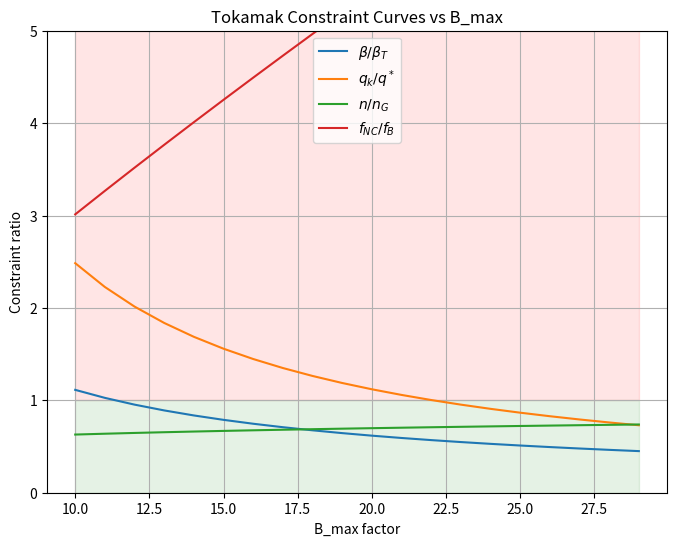
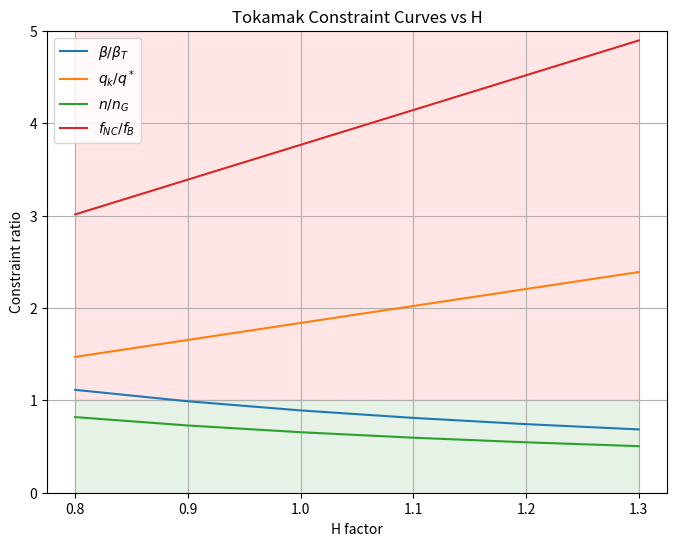
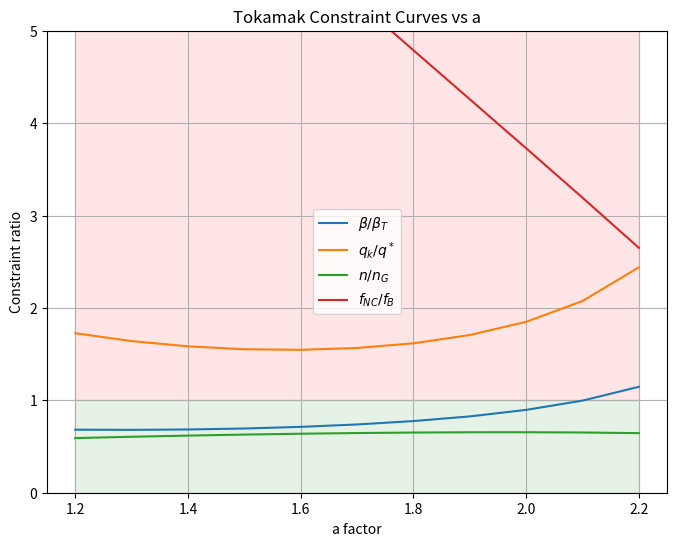

Write Python code to recreate these figures, in order.
"""

Conventions / units used in these functions:
- Magnetic field B: tesla (T)
- Mechanical stress sigma_max: pascal (Pa)
- lengths a, b, c, R0: meters (m)
- Power P_E: megawatts (MW) unless otherwise noted in function docstrings
- Wall loading P_W: MW / m^2 (this is a typical engineering convention)
- Temperature T_keV: kilo-electron-volts (keV)
- <sigma v>: m^3 / s
- Pressure returned: pascal (Pa) and atmospheres (atm)
- mu0: magnetic permeability of free space (SI)
"""

import math
import numpy as np
import matplotlib.pyplot as plt

# constants
mu0 = 4 * math.pi * 1e-7         # H/m
PA_PER_ATM = 101325.0            # Pa per atm
eV_to_J = 1.602176634e-19        # J per eV
keV_to_J = 1e3 * eV_to_J

def xi_from_B_sigma(B_max_T: float, sigma_max_Pa: float) -> float:
    """
    xi = B_c^2 / (4 mu0 sigma_max)
    where B_c should be set to B_max (T).
    """
    return (B_max_T**2) / (4.0 * mu0 * sigma_max_Pa)

def a_from_b(b_m: float, xi: float) -> float:
    """a = (1 + xi) / (2 sqrt(xi)) * b"""
    if xi <= 0:
        raise ValueError("xi must be positive")
    return ((1.0 + xi) / (2.0 * math.sqrt(xi))) * b_m

def c_from_b(b_m: float, xi: float) -> float:
    """c = xi^{1/2} (1 + xi^{1/2})/(1 - xi^{1/2}) * b"""
    sqrt_xi = math.sqrt(xi)
    if abs(1.0 - sqrt_xi) < 1e-12:
        raise ValueError("xi^{1/2} near 1 produces division by zero")
    return (sqrt_xi * (1.0 + sqrt_xi) / (1.0 - sqrt_xi)) * b_m

def VI_over_PE(b_m: float, P_W_MWpm2: float, xi: float) -> float:
    """
    Equation (5.30): V_I / P_E = 1.58 * (1 + xi) / (1 - sqrt(xi))^2 * (b / P_W)
    Units:
      - returns V_I / P_E in [m^3 / MW] if b in m, P_W in MW/m^2, P_E in MW.
    """
    sqrt_xi = math.sqrt(xi)
    denom = (1.0 - sqrt_xi)**2
    if denom == 0:
        raise ValueError("Denominator (1 - sqrt(xi))^2 is zero")
    return 1.58 * (1.0 + xi) / denom * (b_m / P_W_MWpm2)

def R0_from_PE_a_PW(P_E_MW: float, a_m: float, P_W_MWpm2: float,
                    eta_t: float = 0.4,
                    E_n_MeV: float = 14.1,
                    E_alpha_MeV: float = 3.5,
                    E_Li_MeV: float = 0.0) -> float:
    """
    General formula for R0:
      R0 = ( 1/(4 pi^2 eta) * E_n/(E_alpha + E_n + E_Li) ) * P_E/(a P_W)
    Inputs:
      - P_E_MW: electric power in MW
      - a_m: minor radius a in m
      - P_W_MWpm2: wall loading in MW/m^2
      - energies in MeV
    Output:
      - R0 in meters
    Note: The short form R0 = 0.04 * P_E/(a P_W) assumes particular numerical
    values for energies and eta; use the general function above for clarity.
    """
    denom_energy = E_alpha_MeV + E_n_MeV + E_Li_MeV
    if denom_energy <= 0:
        raise ValueError("Sum of energies must be positive")
    prefactor = (1.0 / (4.0 * math.pi**2 * eta_t)) * (E_n_MeV / denom_energy)
    return prefactor * (P_E_MW / (a_m * P_W_MWpm2))

def R0_convenience_numeric(P_E_MW: float, a_m: float, P_W_MWpm2: float) -> float:
    """
    Convenience version using the numeric factor given in your text:
      R0 = 0.04 * P_E / (a * P_W)   [meters]
    Use only if you want the same unit assumptions as original derivation
    (P_E in MW, P_W in MW/m^2, a in m).
    """
    return 0.04 * P_E_MW / (a_m * P_W_MWpm2)

def plasma_area(R0_m: float, a_m: float) -> float:
    """A_P = 4 pi^2 R0 a (m^2)"""
    return 4.0 * math.pi**2 * R0_m * a_m

def plasma_volume(R0_m: float, a_m: float) -> float:
    """V_P = 2 pi^2 R0 a^2 (m^3)"""
    return 2.0 * math.pi**2 * R0_m * a_m**2

def pressure_from_prefactor(T_keV: float, sigma_v_m3s: float,
                            prefactor_atm: float = 8.4e-12) -> tuple:
    """
    Implements eqn (5.37) as given in your text:
      p [atm] = prefactor_atm * sqrt( T_k^2 / <sigma v> )
      where: T_k is T in keV (they wrote T_k in the text), and <sigma v> in m^3/s
    Returns (p_atm, p_Pa)
    Note: This follows the exact algebra in your text and returns pressure
    both in atm and Pa. If you prefer a fully SI-derived expression starting
    from first principles, we can implement that too.
    """
    if sigma_v_m3s <= 0:
        raise ValueError("<sigma v> must be positive")
    p_atm = prefactor_atm * math.sqrt((T_keV**2) / sigma_v_m3s)
    p_Pa = p_atm * PA_PER_ATM
    return p_atm, p_Pa


def n_from_p_T(T_kev:float, p_Pa:float):
    """From the assumption that p = 2 nT 
    calculates the density from the pressure and temperature"""
    n = p_Pa/(2*T_kev*keV_to_J)
    return n

def tauE_from_min_ignition(p_atm: float, p_tauE_atm_s: float = 8.3,H=1) -> float:
    """
    From minimum ignition: p * tau_E = p_tauE_atm_s (atm * s)
    Solve for tau_E in seconds given p in atm.
    """
    if p_atm <= 0:
        raise ValueError("pressure must be positive (in atm)")
    return p_tauE_atm_s / p_atm *H

def B0_on_axis(R0_m: float, a_m: float, b_m: float, B_max_T: float) -> float:
    """
    B0 = (R0 - a - b)/R0 * B_max
    Units: dimensions in meters, B_max in tesla -> B0 in tesla
    """
    if R0_m == 0:
        raise ValueError("R0 must be non-zero")
    return ((R0_m - a_m - b_m) / R0_m) * B_max_T

def beta_from_p_B0(p_Pa: float, B0_T: float) -> float:
    """
    beta = p / (B0^2 / (2 mu0))
    Inputs:
      - p_Pa: pressure in pascals
      - B0_T: magnetic field at axis in tesla
    Output:
      - beta (dimensionless)
    """
    denom = (B0_T**2) / (2.0 * mu0)
    if denom <= 0:
        raise ValueError("Magnetic energy density denominator must be positive")
    return p_Pa / denom

def Coil_Current(R0,B_max):
    """Returns the current based on the major radius and magnetic field strength"""
    I = 2*np.pi*R0*B_max/mu0
    IM = I/(1*10**6)
    return I,IM

def Inverse_aspectRatio(a,R0):
    epsilon = a/R0
    return epsilon

def AspectRatio(a,R0):
    asp = R0/a
    return asp

def Fusion_Power(n,V_p):
    P_f = 0.25*17.6*10**6*1.602*10**(-19)*n**2*sigma_v*V_p
    return P_f

def Plasma_current(a,B0,R0):
    """Defines a plasma current based on a desired
      safety factor at the edge of the plasma"""
    qa = 1 #The desired q limit at the edge of the plasma
    I_P = 2*np.pi*a**2*B0/(mu0*R0*qa)
    # I_PM = 12.1*a**(1.63)*B0**(-0.16) # Friedberg publication alternative
    I_PM = I_P/(1*10**6)
    return I_P,I_PM

def CurrentFrom_H_mode_scaling_law(P_E_MW,R0,kappa,B0,A,tau_E):
    """Calcs the plasma current from the H-mode scaling law"""
    #Check whether B field has to be the toroidal field..,.
    IM = tau_E/(0.082*P_E_MW**(-0.5)*R0**(1.6)*kappa**(-0.2)*B0**(0.15)*A**(0.5)) #In MA
    return IM




#################################################################
### Plasma physics constraints


def safety_limit(R0,B0,a,I_PM,kappa):
    """Applies beta limit to the design parameters"""

    qstar = 5*a**2*kappa*B0/(R0*I_PM)
    # qstar = 0.112*a**(1.37)*B0**(1.16) #Friedberg publication
    print("Qstar:",qstar)
    if qstar>2:
        print("q limit met")
        return qstar
    else:
        print("q limit NOT met")
        return qstar
    
def beta_limit(beta_val,B0,I_PM,a):
    """Applies Troyon limit to the design parameters"""
    limit = 0.03*I_PM/(a*B0)
    print("beta limit:", limit)
    if beta_val<limit:
        print("Troyon/Beta limit met")
        return limit
    else:
        print("Troyon/Beta limit NOT met")
        return limit

def Density_limit(n,a,I_PM):
    """Applies Greenwald limit to the design parameters"""
    limit = I_PM/(np.pi*a**2)
    print("limit greenwald:",limit)
    if n/(1*10**(20))<limit:
        print("Greenwald lim met")
        return limit
    else:
        print("Greenwald lim NOT met")
        return limit

def bootstrap_frac(kappa,beta_val,B0,I_P,R0,a,epsilon):
    """Applies Greenwald limit to the design parameters"""
    qstar = 5*a**2*kappa*B0/(R0*I_P)
    fB = 1.3*kappa**(0.25)*beta_val*qstar/(epsilon**(0.5))
    limit=0.8
    if fB>limit:
        print("Bootstrap fraction met")
        return fB
    else:
        print("Bootstrap fraction NOT met")
        return fB
    

###############################################################


def CALC_PARAMS(a,H,B_max=13.0):
    # B_max = 13.0               # T ()
    sigma_max = 300*10**6         # Pa ( structural allowable stress)
    b = 1.2                    # m (blanket thickness)
    P_E_MW = 1000.0             # MW, electrical output (example)
    P_W_MWpm2 = 4.0            # MW/m^2, wall loading (example)
    T_keV = 15.0
    sigma_v = 3e-22            # m^3/s
    kappa = 1.7
    A = 1.008 #In atomic mass units, scaling law asks for atomic mass H-mode scaling

    xi = xi_from_B_sigma(B_max, sigma_max)
    # a = a_from_b(b, xi)
    c = c_from_b(b, xi)
    VI_over_PE_val = VI_over_PE(b, P_W_MWpm2, xi)
    R0 = R0_from_PE_a_PW(P_E_MW, a, P_W_MWpm2, eta_t=0.4, E_n_MeV=14.1, E_alpha_MeV=3.5, E_Li_MeV=4.72)
    # (Used E_Li ~ 4.72 MeV to match the numeric 0.04 prefactor; change if you want.)
    A_p = plasma_area(R0, a)
    V_p = plasma_volume(R0, a)
    p_atm, p_Pa = pressure_from_prefactor(T_keV, sigma_v)
    tau_E_s = tauE_from_min_ignition(p_atm, H=H)
    B0 = B0_on_axis(R0, a, b, B_max)
    beta_val = beta_from_p_B0(p_Pa, B0)
    n = n_from_p_T(T_keV,p_Pa)
    I,IM = Coil_Current(R0,B_max)
    I_P,I_M = Plasma_current(a,B0,R0) ## Plasma current from q requirement
    I_PM = CurrentFrom_H_mode_scaling_law(P_E_MW,R0,kappa,B0,A,tau_E_s) #Plasma current from H-mode scaling law
    epsilon = Inverse_aspectRatio(a,R0)
    P_f = Fusion_Power(n,V_p)
    qstar = safety_limit(R0,B0,a,I_PM,kappa)
    beta_T = beta_limit(beta_val,B0,I_PM,a)
    nG = Density_limit(n,a,I_PM)
    fB = bootstrap_frac(kappa,beta_val,B0,I_PM,R0,a,epsilon)


    return c,R0,A_p,V_p,p_atm,B0,beta_val,n,I_PM,epsilon,P_f,fB,qstar,beta_T,nG


# -------------------------
# -------------------------
if __name__ == "__main__":
    B_max = 13.0               # T ()
    sigma_max = 300*10**6         # Pa ( structural allowable stress)
    b = 1.2                    # m (blanket thickness)
    P_E_MW = 1000.0             # MW, electrical output (example)
    P_W_MWpm2 = 4.0            # MW/m^2, wall loading (example)
    T_keV = 15.0
    sigma_v = 3e-22            # m^3/s
    kappa = 1.7
    A=1.008

    xi = xi_from_B_sigma(B_max, sigma_max)
    a = a_from_b(b, xi)
    c = c_from_b(b, xi)
    VI_over_PE_val = VI_over_PE(b, P_W_MWpm2, xi)
    R0 = R0_from_PE_a_PW(P_E_MW, a, P_W_MWpm2, eta_t=0.4, E_n_MeV=14.1, E_alpha_MeV=3.5, E_Li_MeV=4.72)
    # (Used E_Li ~ 4.72 MeV to match the numeric 0.04 prefactor; change if you want.)
    A_p = plasma_area(R0, a)
    V_p = plasma_volume(R0, a)
    p_atm, p_Pa = pressure_from_prefactor(T_keV, sigma_v)
    tau_E_s = tauE_from_min_ignition(p_atm)
    B0 = B0_on_axis(R0, a, b, B_max)
    beta_val = beta_from_p_B0(p_Pa, B0)
    n = n_from_p_T(T_keV,p_Pa)
    I,IM = Coil_Current(R0,B_max)
    I_PM_H = CurrentFrom_H_mode_scaling_law(P_E_MW,R0,kappa,B0,A,tau_E_s)
    I_P,I_PM = Plasma_current(a,B0,R0)
    epsilon = Inverse_aspectRatio(a,R0)
    P_f = Fusion_Power(n,V_p)
    asp = AspectRatio(a,R0)
    fB = bootstrap_frac(kappa,beta_val,B0,I_PM,R0,a,epsilon)

    print("xi =", xi)
    print("a (m) =", a)
    print("c (m) =", c)
    print("V_I / P_E (m^3 / MW) =", VI_over_PE_val)
    print("R0 (m) =", R0)
    print("Aspect Ratio =", asp)
    print("A_p (m^2) =", A_p)
    print("V_p (m^3) =", V_p)
    print("p (atm) =", p_atm, "p (Pa) =", p_Pa)
    print("tau_E required (s) =", tau_E_s)
    print("B0 (T) =", B0)
    print("Plasma Current (A) =", I_P)
    print("Plasma Current (MA) =", I_PM_H)
    print("beta =", beta_val)
    print("Density (m^-3) n=", n)
    print("Fusion power (W):",P_f)
    print("Bootstrap fraction fB =", fB)
    # print("Coil Current (m^-3) I=", I)
    print("---------------- \n LIMITS:")

    safety_limit(R0,B0,a,I_PM,kappa)
    beta_limit(beta_val,B0,I_PM,a)
    Density_limit(n,a,I_PM)
    bootstrap_frac(kappa,beta_val,B0,I_PM,R0,a,epsilon)





# a_vals =np.arange(0.5,1.75,0.1)
# H_vals =np.arange(0.5,10,0.1)


def Param_Sweep(vals,param_name):
    beta_hist = np.zeros(len(vals))
    betaT_hist = np.zeros(len(vals))
    qstar_hist = np.zeros(len(vals))
    nG_hist = np.zeros(len(vals))
    n_hist = np.zeros(len(vals))
    fB_hist = np.zeros(len(vals))

    for idx, val in enumerate(vals):
        kwargs = {
            'a': 1.993,
            "H": 1.0,
            param_name: val 
        }
        c,R0,A_p,V_p,p_atm,B0,beta_val,n,I_PM,epsilon,P_f,fB,qstar,beta_T,nG = CALC_PARAMS(**kwargs)
        beta_hist[idx] = beta_val
        betaT_hist[idx] = beta_T
        qstar_hist[idx]=qstar
        n_hist[idx] = n
        nG_hist[idx] = nG
        fB_hist[idx] = fB

    qk = 2  #Q profile limit at the edge
    fNB = 0.8  #Desired bootstrap fraction

    # Plot
    plt.figure(figsize=(8,6))

    plt.plot(vals, beta_hist/betaT_hist, label=r'$\beta / \beta_T$')
    plt.plot(vals, qk/qstar_hist, label=r'$q_k / q^*$')
    plt.plot(vals, n_hist/(nG_hist*(10**20)), label=r'$n / n_G$')
    plt.plot(vals, fNB/fB_hist, label=r'$f_{NC} / f_B$')

    plt.xlabel(f'{param_name} factor')
    # plt.ylim(0,5)
    plt.ylabel('Constraint ratio')
    plt.title(f'Tokamak Constraint Curves vs {param_name}')
    plt.legend()
    plt.grid(True)
    # plt.savefig('Tokamak_Constraints_vs_Bmax.png', dpi=300)

    plt.fill_between(vals, 0, 1, color='green', alpha=0.1)
    plt.fill_between(vals, 1, 100, color='red', alpha=0.1)

    plt.ylim(0, 5)

    


B_vals = np.arange(10, 30, 1)
Param_Sweep(B_vals, 'B_max')

H_vals = np.arange(0.8, 1.4, 0.1)
Param_Sweep(H_vals, 'H')

a_vals = np.arange(1.2, 2.2, 0.1)
Param_Sweep(a_vals, 'a')

plt.show()